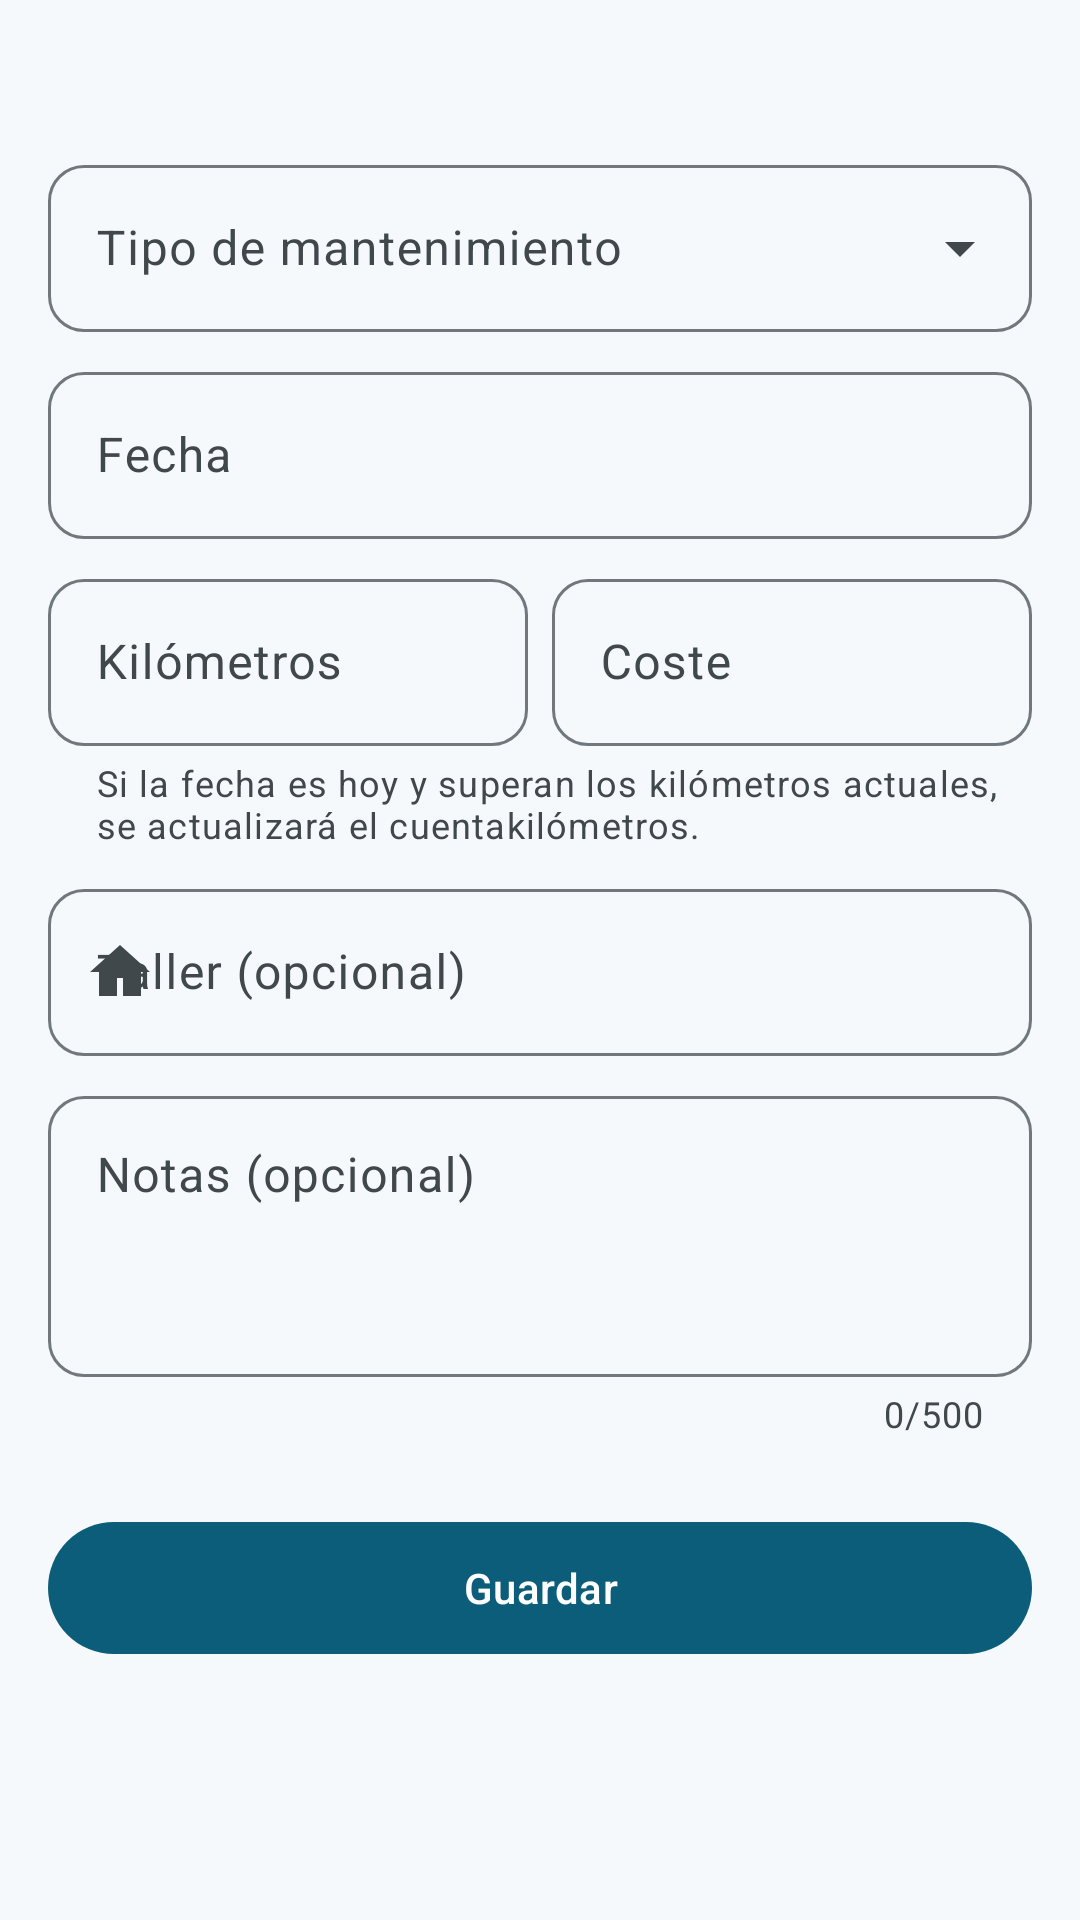

This screen was rendered from an Android layout file. Write that file and the resources it references.
<!-- AndroidManifest.xml: application theme Theme.AutoCuida -->
<!-- res/layout/fragment_form_mantenimiento.xml -->
<?xml version="1.0" encoding="utf-8"?>
<androidx.core.widget.NestedScrollView xmlns:android="http://schemas.android.com/apk/res/android"
    xmlns:app="http://schemas.android.com/apk/res-auto"
    xmlns:tools="http://schemas.android.com/tools"
    android:layout_width="match_parent"
    android:layout_height="match_parent"
    android:fillViewport="true">

    <androidx.constraintlayout.widget.ConstraintLayout
        android:layout_width="match_parent"
        android:layout_height="wrap_content">

        <LinearLayout
            android:layout_width="0dp"
            android:layout_height="wrap_content"
            android:orientation="vertical"
            android:padding="@dimen/margen_pantalla"
            app:layout_constraintEnd_toEndOf="parent"
            app:layout_constraintStart_toStartOf="parent"
            app:layout_constraintTop_toTopOf="parent"
            app:layout_constraintWidth_max="@dimen/ancho_maximo_contenido">

            <TextView
                android:id="@+id/vehiculo"
                android:layout_width="wrap_content"
                android:layout_height="wrap_content"
                android:layout_marginBottom="@dimen/espacio_m"
                android:drawablePadding="@dimen/espacio_s"
                android:gravity="center_vertical"
                android:textAppearance="@style/TextAppearance.AutoCuida.TituloSeccion"
                app:drawableStartCompat="@drawable/ic_coche"
                app:drawableTint="?attr/colorPrimary"
                tools:text="Vehículo: Seat León (1234ABC)" />

            <com.google.android.material.textfield.TextInputLayout
                android:id="@+id/til_tipo"
                style="@style/Widget.AutoCuida.CampoTexto.Desplegable"
                android:layout_width="match_parent"
                android:layout_height="wrap_content"
                android:hint="@string/campo_tipo"
                app:startIconDrawable="@drawable/ic_llave">

                <com.google.android.material.textfield.MaterialAutoCompleteTextView
                    android:id="@+id/et_tipo"
                    android:layout_width="match_parent"
                    android:layout_height="wrap_content"
                    android:inputType="none" />
            </com.google.android.material.textfield.TextInputLayout>

            <com.google.android.material.textfield.TextInputLayout
                android:id="@+id/til_fecha"
                android:layout_width="match_parent"
                android:layout_height="wrap_content"
                android:layout_marginTop="@dimen/espacio_s"
                android:hint="@string/campo_fecha"
                app:endIconContentDescription="@string/cd_seleccionar_fecha"
                app:endIconDrawable="@drawable/ic_calendario"
                app:endIconMode="custom">

                <com.google.android.material.textfield.TextInputEditText
                    android:id="@+id/et_fecha"
                    android:layout_width="match_parent"
                    android:layout_height="wrap_content"
                    android:cursorVisible="false"
                    android:focusable="false"
                    android:inputType="none" />
            </com.google.android.material.textfield.TextInputLayout>

            <LinearLayout
                android:layout_width="match_parent"
                android:layout_height="wrap_content"
                android:layout_marginTop="@dimen/espacio_s"
                android:baselineAligned="false"
                android:orientation="horizontal">

                <com.google.android.material.textfield.TextInputLayout
                    android:id="@+id/til_km"
                    android:layout_width="0dp"
                    android:layout_height="wrap_content"
                    android:layout_marginEnd="@dimen/espacio_s"
                    android:layout_weight="1"
                    android:hint="@string/campo_km"
                    app:suffixText="@string/sufijo_km">

                    <com.google.android.material.textfield.TextInputEditText
                        android:id="@+id/et_km"
                        android:layout_width="match_parent"
                        android:layout_height="wrap_content"
                        android:imeOptions="actionNext"
                        android:inputType="number"
                        android:maxLength="7" />
                </com.google.android.material.textfield.TextInputLayout>

                <com.google.android.material.textfield.TextInputLayout
                    android:id="@+id/til_coste"
                    android:layout_width="0dp"
                    android:layout_height="wrap_content"
                    android:layout_weight="1"
                    android:hint="@string/campo_coste"
                    app:suffixText="@string/sufijo_euro">

                    <com.google.android.material.textfield.TextInputEditText
                        android:id="@+id/et_coste"
                        android:layout_width="match_parent"
                        android:layout_height="wrap_content"
                        android:digits="0123456789,."
                        android:imeOptions="actionNext"
                        android:inputType="numberDecimal"
                        android:maxLength="10" />
                </com.google.android.material.textfield.TextInputLayout>
            </LinearLayout>

            <TextView
                android:layout_width="match_parent"
                android:layout_height="wrap_content"
                android:layout_marginStart="@dimen/espacio_l"
                android:layout_marginTop="@dimen/espacio_xs"
                android:text="@string/ayuda_km_mantenimiento"
                android:textAppearance="@style/TextAppearance.Material3.BodySmall"
                android:textColor="?attr/colorOnSurfaceVariant" />

            <com.google.android.material.textfield.TextInputLayout
                android:id="@+id/til_taller"
                android:layout_width="match_parent"
                android:layout_height="wrap_content"
                android:layout_marginTop="@dimen/espacio_s"
                android:hint="@string/campo_taller"
                app:startIconDrawable="@drawable/ic_taller">

                <com.google.android.material.textfield.TextInputEditText
                    android:id="@+id/et_taller"
                    android:layout_width="match_parent"
                    android:layout_height="wrap_content"
                    android:imeOptions="actionNext"
                    android:inputType="textCapSentences"
                    android:maxLength="60" />
            </com.google.android.material.textfield.TextInputLayout>

            <com.google.android.material.textfield.TextInputLayout
                android:id="@+id/til_notas"
                android:layout_width="match_parent"
                android:layout_height="wrap_content"
                android:layout_marginTop="@dimen/espacio_s"
                android:hint="@string/campo_notas"
                app:counterEnabled="true"
                app:counterMaxLength="500">

                <com.google.android.material.textfield.TextInputEditText
                    android:id="@+id/et_notas"
                    android:layout_width="match_parent"
                    android:layout_height="wrap_content"
                    android:gravity="top"
                    android:inputType="textCapSentences|textMultiLine"
                    android:maxLength="500"
                    android:minLines="3" />
            </com.google.android.material.textfield.TextInputLayout>

            <com.google.android.material.textfield.TextInputLayout
                android:id="@+id/til_proxima_itv"
                android:layout_width="match_parent"
                android:layout_height="wrap_content"
                android:layout_marginTop="@dimen/espacio_s"
                android:hint="@string/campo_proxima_itv"
                android:visibility="gone"
                app:endIconContentDescription="@string/accion_eliminar"
                app:endIconDrawable="@drawable/ic_cerrar"
                app:endIconMode="custom"
                app:helperText="@string/ayuda_proxima_itv"
                app:startIconDrawable="@drawable/ic_insignia_itv"
                tools:visibility="visible">

                <com.google.android.material.textfield.TextInputEditText
                    android:id="@+id/et_proxima_itv"
                    android:layout_width="match_parent"
                    android:layout_height="wrap_content"
                    android:cursorVisible="false"
                    android:focusable="false"
                    android:inputType="none" />
            </com.google.android.material.textfield.TextInputLayout>

            <com.google.android.material.button.MaterialButton
                android:id="@+id/boton_guardar"
                android:layout_width="match_parent"
                android:layout_height="wrap_content"
                android:layout_marginTop="@dimen/espacio_xl"
                android:text="@string/accion_guardar" />
        </LinearLayout>
    </androidx.constraintlayout.widget.ConstraintLayout>
</androidx.core.widget.NestedScrollView>
<!-- resources referenced by this layout -->
<resources>
  <dimen name="ancho_maximo_contenido">720dp</dimen>
  <dimen name="espacio_l">16dp</dimen>
  <dimen name="espacio_m">12dp</dimen>
  <dimen name="espacio_s">8dp</dimen>
  <dimen name="espacio_xl">24dp</dimen>
  <dimen name="espacio_xs">4dp</dimen>
  <dimen name="margen_pantalla">16dp</dimen>
  <string name="accion_eliminar">Eliminar</string>
  <string name="accion_guardar">Guardar</string>
  <string name="ayuda_km_mantenimiento">Si la fecha es hoy y superan los kilómetros actuales, se actualizará el cuentakilómetros.</string>
  <string name="ayuda_proxima_itv">Si la indicas y es posterior a la actual, se actualizará la fecha de ITV del vehículo.</string>
  <string name="campo_coste">Coste</string>
  <string name="campo_fecha">Fecha</string>
  <string name="campo_km">Kilómetros</string>
  <string name="campo_notas">Notas (opcional)</string>
  <string name="campo_proxima_itv">Fecha de la próxima ITV (opcional)</string>
  <string name="campo_taller">Taller (opcional)</string>
  <string name="campo_tipo">Tipo de mantenimiento</string>
  <string name="cd_seleccionar_fecha">Seleccionar fecha</string>
  <string name="sufijo_euro">€</string>
  <string name="sufijo_km">km</string>
  <style name="TextAppearance.AutoCuida.TituloSeccion" parent="TextAppearance.Material3.TitleMedium">
          <item name="android:fontFamily">sans-serif-medium</item>
          <item name="android:textColor">?attr/colorOnSurface</item>
      </style>
  <style name="Theme.AutoCuida" parent="Base.Theme.AutoCuida" />
  <dimen name="radio_boton">12dp</dimen>
  <color name="ac_primary">#0B5D7A</color>
  <color name="ac_on_primary">#FFFFFF</color>
  <color name="ac_primary_container">#C4E7F5</color>
  <color name="ac_on_primary_container">#001F29</color>
  <color name="ac_secondary">#4A6370</color>
  <color name="ac_on_secondary">#FFFFFF</color>
  <color name="ac_secondary_container">#CDE6F4</color>
  <color name="ac_on_secondary_container">#051E28</color>
  <color name="ac_tertiary">#8A5100</color>
  <color name="ac_on_tertiary">#FFFFFF</color>
  <color name="ac_tertiary_container">#FFDCBE</color>
  <color name="ac_on_tertiary_container">#2C1600</color>
  <color name="ac_error">#BA1A1A</color>
  <color name="ac_on_error">#FFFFFF</color>
  <color name="ac_error_container">#FFDAD6</color>
  <color name="ac_on_error_container">#410002</color>
  <color name="ac_background">#F6F9FB</color>
  <color name="ac_on_background">#171C1F</color>
  <color name="ac_surface">#F6F9FB</color>
  <color name="ac_on_surface">#171C1F</color>
  <color name="ac_surface_variant">#DCE4E9</color>
  <color name="ac_on_surface_variant">#40484C</color>
  <color name="ac_outline">#70787D</color>
  <color name="ac_outline_variant">#C0C8CC</color>
  <color name="ac_surface_container_lowest">#FFFFFF</color>
  <color name="ac_surface_container_low">#F0F4F7</color>
  <color name="ac_surface_container">#EAEFF2</color>
  <color name="ac_surface_container_high">#E4E9EC</color>
  <color name="ac_surface_container_highest">#DEE3E6</color>
  <color name="ac_inverse_surface">#2C3134</color>
  <color name="ac_inverse_on_surface">#EDF1F4</color>
  <color name="ac_inverse_primary">#7FCFEA</color>
  <style name="ShapeAppearance.AutoCuida.Pequeno" parent="ShapeAppearance.Material3.SmallComponent">
          <item name="cornerSize">@dimen/radio_boton</item>
      </style>
  <style name="ShapeAppearance.AutoCuida.Mediano" parent="ShapeAppearance.Material3.MediumComponent">
          <item name="cornerSize">@dimen/radio_tarjeta</item>
      </style>
  <style name="Widget.AutoCuida.Boton" parent="Widget.Material3.Button">
          <item name="android:minHeight">52dp</item>
          <item name="android:textAppearance">@style/TextAppearance.Material3.LabelLarge</item>
      </style>
  <style name="Widget.AutoCuida.Toolbar" parent="Widget.Material3.Toolbar.Surface">
          <item name="titleTextAppearance">@style/TextAppearance.AutoCuida.TituloSeccion</item>
      </style>
  <dimen name="radio_tarjeta">16dp</dimen>
</resources>
